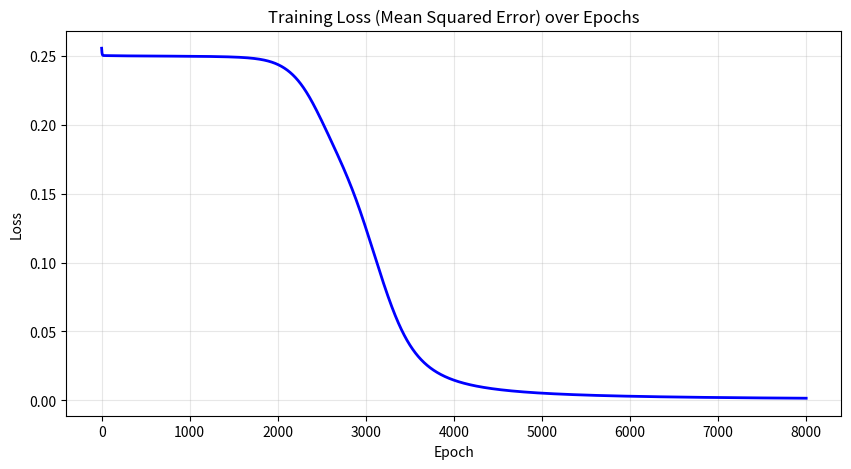
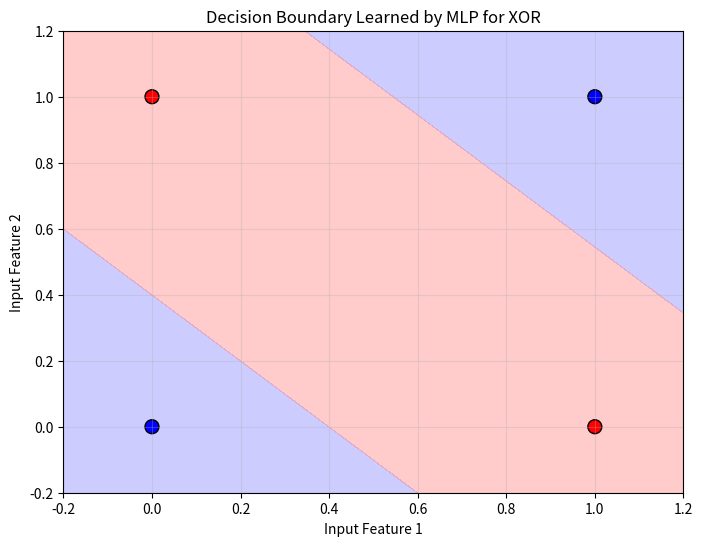

Here is the Python script that generated these plots, in order:
# ===================================================================
# EXPERIMENT 7: NEURAL NETWORK FROM SCRATCH (Multi-Layer Perceptron)
# Objective: Understand forward pass, backpropagation (chain rule),
#            and how a neural net learns non-linear patterns like XOR
# ===================================================================

import numpy as np
import matplotlib.pyplot as plt

np.random.seed(42)

# -----------------------------
# 1. XOR DATASET (Non-linearly separable)
# -----------------------------
X = np.array([[0, 0],
              [0, 1],
              [1, 0],
              [1, 1]], dtype=float)

y = np.array([[0],
              [1],
              [1],
              [0]], dtype=float)

print("Input X:\n", X)
print("Target y (XOR):\n", y, "\n")

# -----------------------------
# 2. SIGMOID ACTIVATION & DERIVATIVE
# -----------------------------
def sigmoid(z):
    return 1 / (1 + np.exp(-z))

def sigmoid_derivative(a):
    """Derivative of sigmoid: a * (1 - a)"""
    return a * (1 - a)

# -----------------------------
# 3. NEURAL NETWORK CLASS (Manual Forward + Backprop)
# -----------------------------
class MLP:
    def __init__(self, input_size=2, hidden_size=4, output_size=1, lr=0.5):
        self.lr = lr
        
        # Initialize weights and biases (small random values)
        self.W1 = np.random.randn(input_size, hidden_size) * 0.5   # (2, 4)
        self.b1 = np.zeros((1, hidden_size))                       # (1, 4)
        
        self.W2 = np.random.randn(hidden_size, output_size) * 0.5  # (4, 1)
        self.b2 = np.zeros((1, output_size))                       # (1, 1)
        
        self.loss_history = []
    
    def forward(self, X):
        """Forward Pass"""
        self.z1 = X @ self.W1 + self.b1          # Linear: hidden pre-activation
        self.a1 = sigmoid(self.z1)               # Hidden activation
        
        self.z2 = self.a1 @ self.W2 + self.b2    # Linear: output pre-activation
        self.a2 = sigmoid(self.z2)               # Output (prediction)
        
        return self.a2
    
    def backward(self, X, y_true, y_pred):
        """Backward Pass using Chain Rule (Backpropagation)"""
        m = X.shape[0]   # number of samples
        
        # ------------------- Output Layer Error -------------------
        # dL/dz2 = (y_pred - y_true) * sigmoid'(z2)
        dz2 = (y_pred - y_true) * sigmoid_derivative(y_pred)   # (4, 1)
        
        # Gradients for W2 and b2
        dW2 = (self.a1.T @ dz2) / m
        db2 = np.sum(dz2, axis=0, keepdims=True) / m
        
        # ------------------- Hidden Layer Error -------------------
        # Propagate error back: dz1 = dz2 * W2^T * sigmoid'(z1)
        dz1 = (dz2 @ self.W2.T) * sigmoid_derivative(self.a1)   # (4, 4)
        
        # Gradients for W1 and b1
        dW1 = (X.T @ dz1) / m
        db1 = np.sum(dz1, axis=0, keepdims=True) / m
        
        # ------------------- Update Weights (Gradient Descent) -------------------
        self.W2 -= self.lr * dW2
        self.b2 -= self.lr * db2
        self.W1 -= self.lr * dW1
        self.b1 -= self.lr * db1
    
    def train(self, X, y, epochs=10000):
        for epoch in range(epochs):
            # Forward pass
            y_pred = self.forward(X)
            
            # Compute Mean Squared Error loss
            loss = np.mean((y_pred - y) ** 2)
            self.loss_history.append(loss)
            
            # Backward pass
            self.backward(X, y, y_pred)
            
            # Print progress every 1000 epochs
            if (epoch + 1) % 1000 == 0:
                print(f"Epoch {epoch+1}/{epochs} | Loss: {loss:.6f}")
        
        print("\nTraining completed!\n")
    
    def predict(self, X):
        """Return binary predictions (0 or 1)"""
        y_pred = self.forward(X)
        return (y_pred > 0.5).astype(int)


# -----------------------------
# 4. TRAIN THE NETWORK
# -----------------------------
model = MLP(input_size=2, hidden_size=4, output_size=1, lr=0.8)

print("Training Neural Network on XOR problem...\n")
model.train(X, y, epochs=8000)

# -----------------------------
# 5. EVALUATION
# -----------------------------
y_pred = model.predict(X)
accuracy = np.mean(y_pred == y) * 100

print("Final Predictions:")
for i in range(len(X)):
    print(f"Input: {X[i]} → Predicted: {y_pred[i][0]} | True: {y[i][0]}")

print(f"\nTraining Accuracy: {accuracy:.2f}%")

# -----------------------------
# 6. LOSS CURVE
# -----------------------------
plt.figure(figsize=(10, 5))
plt.plot(model.loss_history, color='blue', linewidth=2)
plt.title('Training Loss (Mean Squared Error) over Epochs')
plt.xlabel('Epoch')
plt.ylabel('Loss')
plt.grid(True, alpha=0.3)
plt.show()

# -----------------------------
# 7. DECISION BOUNDARY VISUALIZATION (Optional but insightful)
# -----------------------------
xx, yy = np.meshgrid(np.linspace(-0.2, 1.2, 100),
                     np.linspace(-0.2, 1.2, 100))
grid = np.c_[xx.ravel(), yy.ravel()]

Z = model.forward(grid)
Z = (Z > 0.5).reshape(xx.shape)

plt.figure(figsize=(8, 6))
plt.contourf(xx, yy, Z, alpha=0.4, cmap='bwr')
plt.scatter(X[:, 0], X[:, 1], c=y.ravel(), cmap='bwr', edgecolors='k', s=100)
plt.title('Decision Boundary Learned by MLP for XOR')
plt.xlabel('Input Feature 1')
plt.ylabel('Input Feature 2')
plt.grid(True, alpha=0.3)
plt.show()
